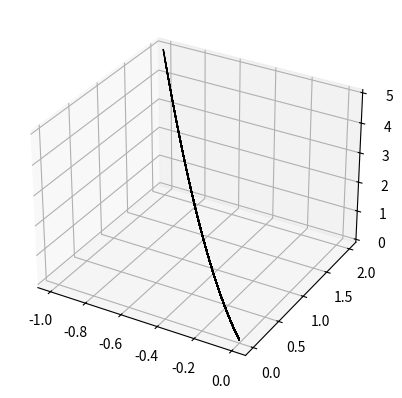

Generate this figure with matplotlib:
#///////////////////////////////////////////////////////
# [redacted]
#// [email redacted]	                 ///
# [redacted]
#///////////////////////////////////////////////////////

## Integral da funcao x^2 + y^2 via quadratura gaussiana.

import numpy as np
from matplotlib import cm
import matplotlib.pyplot as plt

nod_coords = {1:(-1,-1), 2:(1,-1), 3:(1,1), 4:(-1,1)}   # Xi-Eta table 4Q (global)

# Xi-Eta Mapping
def map4q(nodes, xi, eta):  # passar nodes contendo x ou y, nao o par (x,y)
    val = 0
    for i, var  in enumerate(nodes):
        val = 0.25*(1 + nod_coords[i+1][0]*xi)*(1 + nod_coords[i+1][1]*eta)*var
    return val

def f_de_xieta(xe, ye, xi, eta):
    f = (map4q(xe, xi, eta))**2 + (map4q(ye, xi, eta))**2
    return f

def jac_de_xieta(xe, ye, xi, eta):
    J = np.zeros((2,2))
    delMap_xi  = np.zeros(4)
    delMap_eta = np.zeros(4)
    for i in range(4):
        delMap_xi[i]  = 0.25*(1 + nod_coords[i+1][1]*eta)*nod_coords[i+1][0]
        delMap_eta[i] = 0.25*(1 + nod_coords[i+1][0]*xi)*nod_coords[i+1][1]
    J[0,0] = np.dot(delMap_xi, xe)
    J[0,1] = np.dot(delMap_xi, ye)
    J[1,0] = np.dot(delMap_eta, xe)
    J[1,1] = np.dot(delMap_eta, ye)
    return J



# Check functions:
Xe = np.array([0, 2, 3, -1])
Ye = np.array([0, 1, 2,  2])
xi  = np.linspace(-1,1)
eta = np.linspace(-1,1)
f_de_xy = np.zeros((50,50,3))

for i, x in enumerate(xi):
        for j, n in enumerate(eta):
            f_de_xy[i,j,0] = f_de_xieta(Xe, Ye, x, n)
            f_de_xy[i,j,1] = map4q(Xe, x, n)
            f_de_xy[i,j,2] = map4q(Ye, x, n)

# Plotting...
plt.figure()
ax = plt.axes(projection='3d')
ax.plot_surface(f_de_xy[:,:,1], f_de_xy[:,:,2], f_de_xy[:,:,0], 
                                cmap=cm.ocean, edgecolor='black')
plt.show(block=False)

## Main Code ##

Xe = np.array([0, 2, 3, -1])
Ye = np.array([0, 1, 2,  2])
# Veja até 40, pois comeca a divergir a partir dos N=35
Nmax = 16
Integral = np.zeros(Nmax)

for N in range(Nmax):
    n_gp = N+1
    poly_ord = 2*n_gp - 1
    dim = poly_ord + 1

    xi  = np.linspace(-1,1,n_gp)
    eta = np.linspace(-1,1,n_gp)

    P_vec = np.zeros(dim)
    Wx_vec = np.zeros(n_gp)
    We_vec = np.zeros(n_gp)
    Mx_mtx = np.zeros((n_gp,dim))
    Me_mtx = np.zeros((n_gp,dim))

    # construcao de ^P:
    for i in range(dim):
        P_vec[i] = (1**(i+1) - (-1)**(i+1))/(i+1)

    # construcao de [M]:
    for i in range(n_gp):
        for j in range(dim):
            Mx_mtx[i,j] = xi[i]**(j)

    Wx_vec = np.matmul( np.linalg.pinv(Mx_mtx.T), P_vec) # pseudoinversa pois M nao eh quadrada
    We_vec = Wx_vec.copy()

    for i, x in enumerate(xi):
        for j, n in enumerate(eta):
            detJ = np.linalg.det(jac_de_xieta(Xe, Ye, x, n))
            Integral[N] += Wx_vec[i]*We_vec[j]*detJ*f_de_xieta(Xe, Ye, x, n)

#endfor
print(Integral[0])
print(Integral[3])
print(Integral[8])
print(Integral[-1])
#N=20: 3.4722222101382374

quit()
#Plotting
plt.figure()
N = np.linspace(1,Nmax,Nmax)
plt.plot(N, Integral,'--b')
plt.xlabel(r'$n$')
plt.ylabel(r'$\int x^2 + y^2 d\Omega$')
plt.grid()
plt.show(block=False)

plt.figure()
N = np.linspace(10,Nmax,Nmax-10)
plt.plot(N, Integral[10:],'--b')
plt.xlabel(r'$n$')
plt.ylabel(r'$\int x^2 + y^2 d\Omega$')
plt.grid()
plt.show(block=True)
